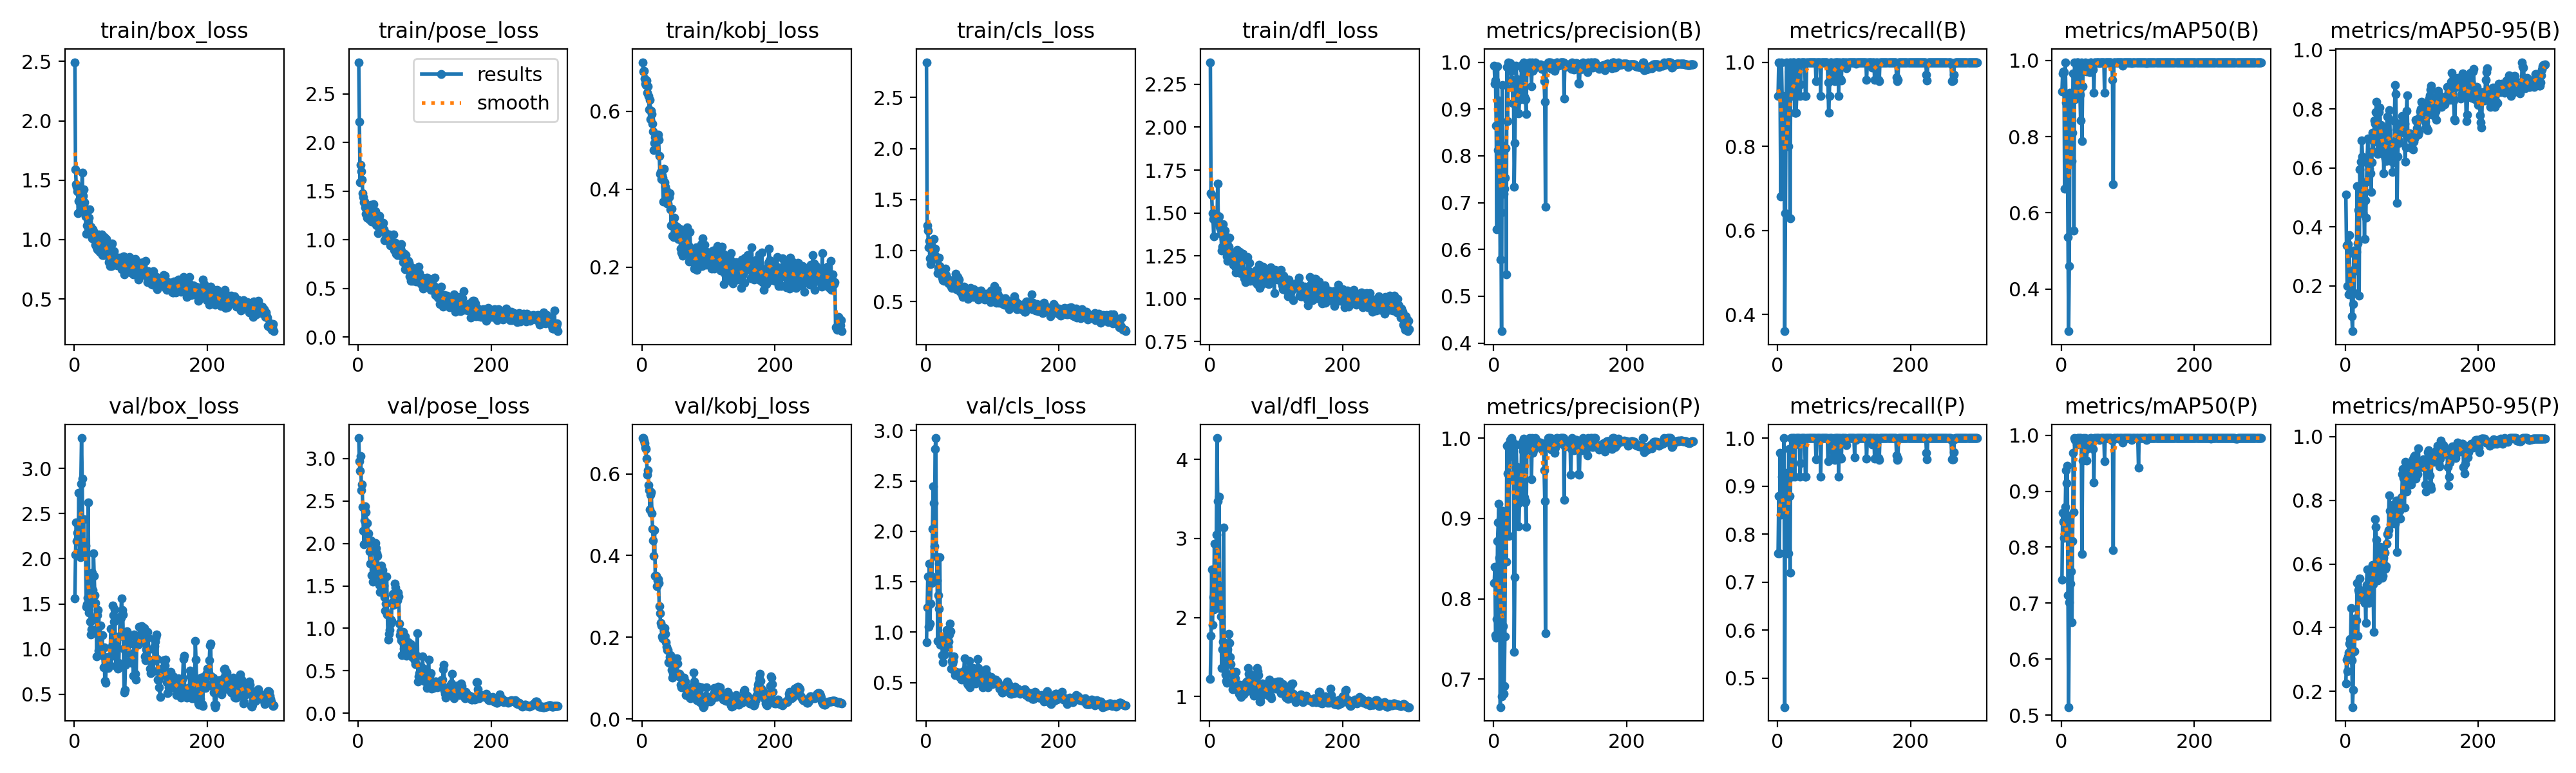

The table this chart was drawn from, first rows:
epoch, time, train/box_loss, train/pose_loss, train/kobj_loss, train/cls_loss, train/dfl_loss, metrics/precision(B), metrics/recall(B), metrics/mAP50(B), metrics/mAP50-95(B), metrics/precision(P), metrics/recall(P), metrics/mAP50(P), metrics/mAP50-95(P), val/box_loss, val/pose_loss, val/kobj_loss, val/cls_loss, val/dfl_loss, lr/pg0, lr/pg1, lr/pg2
1, 5.047, 2.493, 2.825, 0.7262, 2.846, 2.379, 0.9928, 0.92, 0.919, 0.5098, 0.8198, 0.76, 0.7422, 0.225, 1.559, 3.242, 0.6874, 0.9028, 1.223, 0.00018, 0.00018, 0.00018
2, 8.496, 1.591, 2.216, 0.7021, 1.248, 1.613, 0.9542, 1, 0.9658, 0.337, 0.8396, 0.88, 0.8618, 0.2993, 2.046, 2.965, 0.6868, 1.243, 1.771, 0.0003787, 0.0003787, 0.0003787
3, 11.92, 1.463, 1.589, 0.7046, 1.198, 1.604, 0.9614, 0.9974, 0.9704, 0.2, 0.7546, 0.76, 0.8459, 0.2635, 2.402, 2.858, 0.6816, 1.555, 2.604, 0.0005762, 0.0005762, 0.0005762
4, 15.36, 1.445, 1.768, 0.6837, 1.034, 1.498, 0.8647, 0.92, 0.9685, 0.3413, 0.7518, 0.9695, 0.8163, 0.311, 2.196, 3.028, 0.6752, 1.054, 1.906, 0.0007723, 0.0007723, 0.0007723
5, 18.79, 1.406, 1.706, 0.6707, 1.093, 1.465, 0.6431, 0.68, 0.6626, 0.1711, 0.7744, 0.84, 0.8231, 0.3217, 2.287, 2.626, 0.6644, 1.68, 2.261, 0.0009671, 0.0009671, 0.0009671
6, 22.2, 1.222, 1.619, 0.6673, 0.9226, 1.363, 0.991, 1, 0.995, 0.3726, 0.8721, 0.88, 0.8724, 0.3496, 2.227, 2.697, 0.66, 1.087, 2.103, 0.001161, 0.001161, 0.001161
7, 25.68, 1.327, 1.48, 0.6784, 0.8669, 1.475, 0.8117, 0.92, 0.8895, 0.2099, 0.8949, 0.92, 0.9376, 0.3643, 2.729, 2.429, 0.6368, 1.283, 2.931, 0.001353, 0.001353, 0.001353
8, 29.21, 1.238, 1.435, 0.6477, 0.9301, 1.449, 0.918, 0.92, 0.9089, 0.2529, 0.918, 0.92, 0.9149, 0.3423, 2.074, 2.15, 0.5971, 1.558, 2.171, 0.001543, 0.001543, 0.001543
9, 32.69, 1.382, 1.387, 0.6643, 1.007, 1.48, 0.777, 0.84, 0.8047, 0.22, 0.851, 0.92, 0.9458, 0.4623, 2.021, 1.989, 0.608, 1.489, 2.121, 0.001733, 0.001733, 0.001733
10, 36.14, 1.362, 1.395, 0.6394, 0.9865, 1.489, 0.5788, 0.88, 0.5371, 0.09796, 0.6652, 1, 0.7139, 0.2977, 2.831, 2.271, 0.5726, 2.027, 3.045, 0.001921, 0.001921, 0.001921
11, 39.59, 1.309, 1.333, 0.6055, 0.9335, 1.447, 0.6784, 0.36, 0.2897, 0.04651, 0.8202, 0.44, 0.5143, 0.1511, 3.336, 2.438, 0.5594, 2.445, 4.269, 0.001934, 0.001934, 0.001934
12, 43.28, 1.563, 1.264, 0.6297, 1.111, 1.671, 0.4254, 0.64, 0.4601, 0.1388, 0.6783, 0.9279, 0.7021, 0.2053, 2.887, 2.371, 0.5125, 2.28, 3.467, 0.001927, 0.001927, 0.001927
13, 46.94, 1.367, 1.34, 0.5791, 0.9643, 1.445, 0.951, 0.92, 0.915, 0.3208, 0.9097, 0.88, 0.8557, 0.4093, 2.047, 2.122, 0.5487, 1.853, 2.117, 0.001921, 0.001921, 0.001921
14, 50.91, 1.422, 1.228, 0.6016, 1.019, 1.481, 0.8216, 1, 0.8691, 0.1765, 0.7656, 0.9146, 0.735, 0.3253, 2.436, 2.244, 0.5549, 2.817, 3.532, 0.001914, 0.001914, 0.001914
15, 54.88, 1.311, 1.218, 0.5931, 0.926, 1.418, 0.7187, 0.8, 0.8462, 0.3052, 0.6815, 0.76, 0.7567, 0.4284, 2.082, 2.117, 0.5031, 2.924, 2.392, 0.001908, 0.001908, 0.001908
16, 58.9, 1.264, 1.264, 0.5689, 0.9171, 1.408, 0.7291, 0.8, 0.7363, 0.2525, 0.6915, 0.76, 0.6654, 0.3757, 2.183, 2.027, 0.4647, 1.749, 2.199, 0.001901, 0.001901, 0.001901
17, 62.92, 1.196, 1.209, 0.5485, 0.9191, 1.377, 0.7532, 0.9772, 0.8108, 0.3156, 0.7532, 0.9772, 0.8108, 0.424, 2.144, 1.904, 0.4362, 1.516, 2.014, 0.001894, 0.001894, 0.001894
18, 66.93, 1.046, 1.352, 0.5004, 0.7785, 1.28, 0.8159, 1, 0.9647, 0.5383, 0.9011, 0.88, 0.968, 0.5403, 1.469, 1.76, 0.3993, 0.911, 1.363, 0.001888, 0.001888, 0.001888
19, 70.85, 1.119, 1.358, 0.5195, 0.8289, 1.303, 0.5472, 0.6286, 0.5526, 0.3439, 0.8464, 0.72, 0.8623, 0.3741, 1.493, 2.032, 0.4616, 1.37, 1.601, 0.001881, 0.001881, 0.001881
20, 74.44, 1.25, 1.186, 0.5329, 0.9332, 1.434, 0.9903, 1, 0.995, 0.4572, 0.9903, 1, 0.995, 0.519, 1.568, 1.628, 0.3502, 1.233, 1.693, 0.001875, 0.001875, 0.001875
21, 78.16, 1.149, 1.351, 0.5245, 0.8519, 1.348, 0.8748, 0.92, 0.8973, 0.1678, 0.9561, 1, 0.9919, 0.5094, 2.623, 1.766, 0.3504, 1.744, 3.137, 0.001868, 0.001868, 0.001868
22, 82.06, 1.185, 1.29, 0.5284, 0.8378, 1.378, 1, 0.9526, 0.992, 0.5953, 0.9917, 0.92, 0.9919, 0.554, 1.404, 1.549, 0.3256, 0.8784, 1.394, 0.001861, 0.001861, 0.001861
23, 85.72, 1.255, 1.368, 0.5273, 0.7999, 1.396, 0.9926, 1, 0.995, 0.5275, 0.8783, 1, 0.9832, 0.5187, 1.643, 1.609, 0.3396, 0.9594, 1.526, 0.001855, 0.001855, 0.001855
24, 89.34, 1.1, 1.258, 0.5409, 0.7783, 1.298, 0.9929, 1, 0.995, 0.6203, 0.9929, 1, 0.995, 0.4933, 1.302, 1.693, 0.3424, 0.8891, 1.278, 0.001848, 0.001848, 0.001848
25, 92.93, 1.106, 1.28, 0.5264, 0.7343, 1.284, 0.998, 1, 0.995, 0.6932, 0.998, 1, 0.995, 0.4916, 1.162, 1.719, 0.3324, 0.7743, 1.197, 0.001842, 0.001842, 0.001842
26, 96.6, 1.041, 1.292, 0.4863, 0.7129, 1.246, 0.9919, 0.88, 0.9133, 0.6386, 0.9779, 0.92, 0.9919, 0.4887, 1.216, 2.008, 0.2759, 0.7015, 1.173, 0.001835, 0.001835, 0.001835
27, 100.2, 1.01, 1.157, 0.4392, 0.7069, 1.221, 0.9813, 0.88, 0.9104, 0.4461, 1, 0.9865, 0.995, 0.5149, 1.843, 1.943, 0.2583, 0.8938, 1.599, 0.001828, 0.001828, 0.001828
28, 103.9, 1.088, 1.149, 0.4441, 0.7791, 1.249, 0.9628, 0.88, 0.9104, 0.4998, 0.9959, 1, 0.995, 0.5128, 1.657, 1.886, 0.236, 0.7825, 1.426, 0.001822, 0.001822, 0.001822
29, 107.5, 1.071, 1.234, 0.4253, 0.8254, 1.304, 0.9125, 0.92, 0.8418, 0.3582, 0.9923, 1, 0.995, 0.4774, 2.062, 1.857, 0.2293, 0.8883, 1.792, 0.001815, 0.001815, 0.001815
30, 111.2, 1.037, 1.07, 0.4363, 0.7585, 1.357, 0.9482, 1, 0.9935, 0.4893, 0.9482, 1, 0.9935, 0.5001, 1.812, 1.698, 0.2023, 0.8773, 1.677, 0.001809, 0.001809, 0.001809
31, 114.9, 1.05, 1.153, 0.4296, 0.7371, 1.27, 0.7342, 1, 0.7883, 0.4306, 0.7342, 1, 0.7883, 0.4146, 1.597, 1.655, 0.1971, 1.024, 1.496, 0.001802, 0.001802, 0.001802
32, 118.6, 0.9588, 1.247, 0.3686, 0.7289, 1.248, 0.827, 1, 0.9322, 0.5533, 0.827, 1, 0.9543, 0.5342, 1.513, 1.509, 0.205, 0.9606, 1.412, 0.001795, 0.001795, 0.001795
33, 122.2, 1.009, 1.194, 0.4522, 0.6995, 1.268, 0.9171, 1, 0.9741, 0.618, 0.9644, 1, 0.995, 0.5837, 1.327, 1.427, 0.217, 0.8544, 1.285, 0.001789, 0.001789, 0.001789
34, 125.9, 0.935, 1.145, 0.4185, 0.6804, 1.214, 0.9924, 0.92, 0.9864, 0.6999, 0.9924, 0.92, 0.9864, 0.4924, 0.9189, 1.686, 0.2221, 0.907, 1.09, 0.001782, 0.001782, 0.001782
35, 129.6, 0.9173, 1.12, 0.4055, 0.6814, 1.2, 0.9595, 0.9479, 0.9919, 0.6097, 0.9595, 0.9479, 0.9919, 0.4773, 1.376, 1.742, 0.2082, 0.9747, 1.27, 0.001776, 0.001776, 0.001776
36, 133.3, 1.032, 1.129, 0.3867, 0.7134, 1.258, 0.9642, 1, 0.995, 0.5977, 0.9642, 1, 0.995, 0.4893, 1.436, 1.648, 0.188, 1.089, 1.308, 0.001769, 0.001769, 0.001769
37, 137, 1.042, 1.11, 0.3966, 0.6842, 1.262, 0.918, 1, 0.9743, 0.6535, 0.918, 1, 0.9743, 0.4873, 0.9812, 1.684, 0.1773, 1.007, 1.105, 0.001762, 0.001762, 0.001762
38, 140.7, 0.9027, 1.176, 0.3628, 0.6468, 1.185, 0.89, 1, 0.9709, 0.5811, 0.89, 1, 0.9549, 0.5025, 1.099, 1.485, 0.1692, 0.6418, 1.231, 0.001756, 0.001756, 0.001756
39, 144.3, 0.8907, 1.11, 0.3635, 0.6358, 1.152, 0.9226, 1, 0.9795, 0.5182, 0.9226, 1, 0.9795, 0.5626, 1.262, 1.506, 0.1685, 0.7132, 1.312, 0.001749, 0.001749, 0.001749
40, 148, 0.9906, 0.9957, 0.3844, 0.6989, 1.277, 0.9211, 1, 0.9919, 0.6193, 0.9211, 1, 0.9919, 0.5817, 1.003, 1.37, 0.1396, 0.6926, 1.157, 0.001743, 0.001743, 0.001743
41, 151.7, 1.042, 1.076, 0.3803, 0.7133, 1.283, 0.9223, 1, 0.9861, 0.7188, 0.9223, 1, 0.9861, 0.5971, 0.9926, 1.21, 0.1377, 0.7159, 1.118, 0.001736, 0.001736, 0.001736
42, 155.4, 0.8692, 1.014, 0.3901, 0.6445, 1.234, 0.9904, 0.92, 0.984, 0.6574, 0.9904, 0.92, 0.9891, 0.5363, 1.151, 1.293, 0.1521, 0.7608, 1.139, 0.001729, 0.001729, 0.001729
43, 159.2, 0.9593, 1.04, 0.3481, 0.6344, 1.235, 0.9951, 0.92, 0.9683, 0.6896, 0.9951, 0.92, 0.9891, 0.3861, 0.9257, 1.613, 0.1562, 0.6149, 1.064, 0.001723, 0.001723, 0.001723
44, 162.9, 0.8709, 1.008, 0.307, 0.6557, 1.184, 0.9843, 1, 0.995, 0.7608, 0.9843, 1, 0.995, 0.5584, 0.7996, 1.164, 0.1415, 0.5747, 1.036, 0.001716, 0.001716, 0.001716
45, 166.7, 1.02, 0.995, 0.3508, 0.7743, 1.272, 0.9996, 1, 0.995, 0.7502, 0.9996, 1, 0.995, 0.7401, 1.021, 0.8659, 0.1205, 0.6083, 1.15, 0.00171, 0.00171, 0.00171
46, 170.4, 0.9142, 1.053, 0.2813, 0.6198, 1.147, 0.9259, 0.9996, 0.9856, 0.7903, 0.9259, 0.9996, 0.9856, 0.7156, 0.6469, 0.9388, 0.1015, 0.6017, 1.007, 0.001703, 0.001703, 0.001703
47, 174.1, 1.004, 0.9967, 0.3129, 0.7017, 1.229, 0.9199, 1, 0.9891, 0.8246, 0.9199, 1, 0.9891, 0.6758, 0.6265, 0.9823, 0.1128, 0.6036, 0.9976, 0.001696, 0.001696, 0.001696
48, 178, 1.005, 0.9392, 0.2776, 0.7444, 1.237, 0.9216, 1, 0.9752, 0.7514, 0.9216, 1, 0.9752, 0.5877, 0.8109, 1.046, 0.135, 0.5888, 1.057, 0.00169, 0.00169, 0.00169
49, 181.9, 0.886, 0.9624, 0.3274, 0.7068, 1.225, 0.8892, 1, 0.9153, 0.6485, 0.8892, 1, 0.9153, 0.5482, 0.9012, 1.101, 0.1483, 0.5941, 1.081, 0.001683, 0.001683, 0.001683
50, 185.8, 0.9472, 0.955, 0.3069, 0.7147, 1.264, 0.9895, 1, 0.995, 0.7504, 0.9895, 1, 0.995, 0.6025, 0.813, 1.089, 0.1343, 0.6027, 1.056, 0.001677, 0.001677, 0.001677
51, 189.5, 0.8655, 0.9529, 0.2963, 0.6022, 1.161, 0.9952, 1, 0.995, 0.7891, 0.9952, 1, 0.995, 0.6157, 0.7929, 1.306, 0.1377, 0.5554, 1.03, 0.00167, 0.00167, 0.00167
52, 193.2, 0.8076, 0.9476, 0.3033, 0.6179, 1.118, 0.9923, 1, 0.995, 0.8052, 0.9923, 1, 0.995, 0.6113, 0.8462, 1.402, 0.1487, 0.5881, 1.039, 0.001663, 0.001663, 0.001663
53, 197.1, 0.8182, 1.058, 0.2832, 0.5881, 1.14, 0.9895, 1, 0.995, 0.7421, 0.9895, 1, 0.995, 0.6529, 0.9172, 1.279, 0.1353, 0.6008, 1.062, 0.001657, 0.001657, 0.001657
54, 200.9, 0.7746, 0.8927, 0.2727, 0.6003, 1.097, 1, 0.9996, 0.995, 0.7458, 1, 0.9996, 0.995, 0.6037, 0.914, 1.405, 0.1063, 0.5323, 1.056, 0.00165, 0.00165, 0.00165
55, 204.6, 0.796, 0.8876, 0.2728, 0.5683, 1.114, 0.9867, 1, 0.995, 0.6657, 0.9867, 1, 0.995, 0.5705, 1.227, 1.526, 0.1052, 0.5832, 1.184, 0.001644, 0.001644, 0.001644
56, 208.7, 0.7782, 0.9704, 0.2982, 0.5461, 1.131, 0.9847, 1, 0.995, 0.6765, 0.9847, 1, 0.995, 0.5572, 1.227, 1.482, 0.1101, 0.6075, 1.19, 0.001637, 0.001637, 0.001637
57, 212.6, 0.9652, 0.8569, 0.2911, 0.6484, 1.245, 0.949, 1, 0.9919, 0.7267, 0.949, 1, 0.9919, 0.5628, 1.033, 1.364, 0.1046, 0.5986, 1.122, 0.00163, 0.00163, 0.00163
58, 216.4, 0.7975, 0.9273, 0.2482, 0.5964, 1.119, 1, 0.9553, 0.9935, 0.5829, 1, 0.9553, 0.9935, 0.6198, 1.484, 1.339, 0.08356, 0.7416, 1.358, 0.001624, 0.001624, 0.001624
59, 220.1, 0.8672, 0.8422, 0.2382, 0.6254, 1.161, 0.9815, 1, 0.995, 0.6406, 0.9815, 1, 0.995, 0.6347, 1.373, 1.333, 0.07787, 0.6353, 1.285, 0.001617, 0.001617, 0.001617
60, 223.9, 0.9017, 0.8968, 0.2953, 0.5774, 1.211, 0.9845, 1, 0.995, 0.6327, 0.9845, 1, 0.995, 0.5846, 1.301, 1.42, 0.07995, 0.6015, 1.233, 0.001611, 0.001611, 0.001611
... 240 more rows
